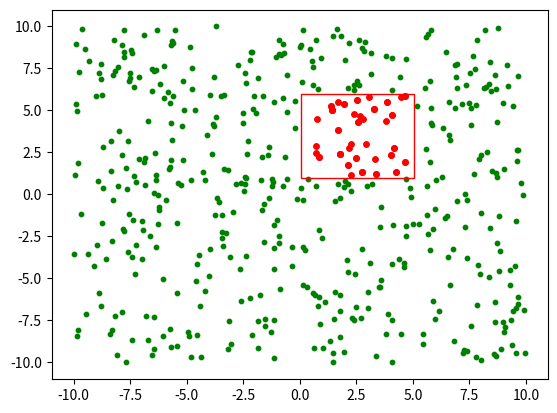

Write the Python code that produced this figure.
import numpy as np
import heapq
import matplotlib.pyplot as plt
from matplotlib.patches import Rectangle as Rect

# [redacted]
class Point:
    def __init__(self, x, y, data=None):
        self.x = x
        self.y = y
        self.data = data

    def __iter__(self):
        yield (self.x, self.y, self.data)
class Rectangle:
    """Creating a Rectangle."""

    def __init__(self, x, y, w, h):
        """Properties of the Rectangle."""
        self.x = x  # coordinates of corner
        self.y = y
        self.w = w  # width
        self.h = h  # height
        self.points = set()  # list to store the contained points

    def intersects(self, other: 'Rectangle') -> bool:

        return not ((other.x - other.w  >= self.x + self.w) or
                    (other.x + other.w  <= self.x - self.w) or
                    (other.y - other.h  >= self.y + self.h) or
                    (other.y + other.h  <= self.y - self.h) )


    def box(self):
        return [self.x, self.x + self.w, self.y, self.y + self.h]

    # def box(self):
    #     return [self.x - self.w/2, self.x + self.w/2, self.y - self.h/2, self.y + self.h/2]
    # # To print boundary of this function
    def __repr__(self):
        return f'({self.x / 2}, {self.y / 2}, {self.w}, {self.h})'

    def get_rect(self, color='k'):
        return Rect((self.x, self.y), self.w, self.h, fill=False,
                    color=color)
    def area(self):
        return self.w * self.h

    def __lt__(self, nxt):
        return nxt.area() / np.exp(-len(self.points)) < self.area() / np.exp(-len(self.points))
        # return len(self.points) < len(nxt.points)
    def contains(self, point):
        check_x = self.x <= point.x <= self.x + self.w
        check_y = self.y <= point.y <= self.y + self.h
        return check_x and check_y

    def insert(self, point):
        if not self.contains(point):
            return False

        self.points.add(point)
        return True

class QuadTree:
    """Creating a quadtree."""

    def __init__(self, boundary, capacity):
        """Properties for a quadtree."""
        self.boundary = boundary  # object of class Rectangle
        self.capacity = capacity  # 4
        self.divided = False  # to check if the tree is divided or not
        self.northeast = None
        self.southeast = None
        self.northwest = None
        self.southwest = None


    def subdivide(self):
        """Dividing the quadtree into four sections."""
        x, y, w, h = self.boundary.x, self.boundary.y, self.boundary.w, self.boundary.h

        north_east = Rectangle(x + w / 2, y, w / 2, h / 2)
        self.northeast = QuadTree(north_east, self.capacity)

        south_east = Rectangle(x + w / 2, y + h / 2, w / 2, h / 2)
        self.southeast = QuadTree(south_east, self.capacity)

        south_west = Rectangle(x, y + h / 2, w / 2, h / 2)
        self.southwest = QuadTree(south_west, self.capacity)

        north_west = Rectangle(x, y, w / 2, h / 2)
        self.northwest = QuadTree(north_west, self.capacity)
        self.divided = True

        for i in self.boundary.points:
            self.northeast.insert(i)
            self.southeast.insert(i)
            self.northwest.insert(i)
            self.southwest.insert(i)

    def insert(self, point):
        # If this major rectangle does not contain the point no need to check subdivided rectangle
        if not self.boundary.contains(point):
            return

        if len(self.boundary.points) < self.capacity:
            self.boundary.insert(point)  # add the point to the list if the length is less than capacity
        else:
            if not self.divided:
                self.subdivide()

            self.northeast.insert(point)
            self.southeast.insert(point)
            self.southwest.insert(point)
            self.northwest.insert(point)

    def query(self, range:Rectangle, found:list=[]):
        if not self.boundary.intersects(range):
            return found
        else:
            for p in self.boundary.points:
                if range.contains(p):
                    found.append(p)
        if self.divided:
            self.northeast.query(range, found)
            self.southeast.query(range, found)
            self.southwest.query(range, found)
            self.northwest.query(range, found)
        return found

    def sortedRect(self, rect:list=[]):
        if(self.divided):
            self.northeast.sortedRect(rect)
            self.southeast.sortedRect(rect)
            self.southwest.sortedRect(rect)
            self.northwest.sortedRect(rect)
        elif len(self.boundary.points)< self.capacity:
            heapq.heappush(rect, self.boundary)
        return rect





if __name__ == '__main__':
    xy = np.random.uniform(low=-10, high=10, size=(500, 2))
    txy = np.random.uniform(low=-5, high=5, size=(1, 2))
    boundary = Rectangle(-10, -10, 20, 20)
    test_boundary = Rectangle(txy[0, 0], txy[0, 1], 5, 5)
    tree = QuadTree(boundary, 8)
    for point in xy:
        tree.insert(Point(point[0], point[1]))


    plt.cla()
    ax = plt.gca()
    plt.scatter(xy[:,0], xy[:, 1], c='g', s=10)
    ax.add_patch(test_boundary.get_rect('r'))
    points = tree.query(test_boundary)
    X = [p.x for p in points]
    Y = [p.y for p in points]
    plt.scatter(X, Y, c='r', s=15)
    # for rect in tree.sortedRect():
    #     ax.add_patch(rect.get_rect())

    print('finish')
    plt.show()